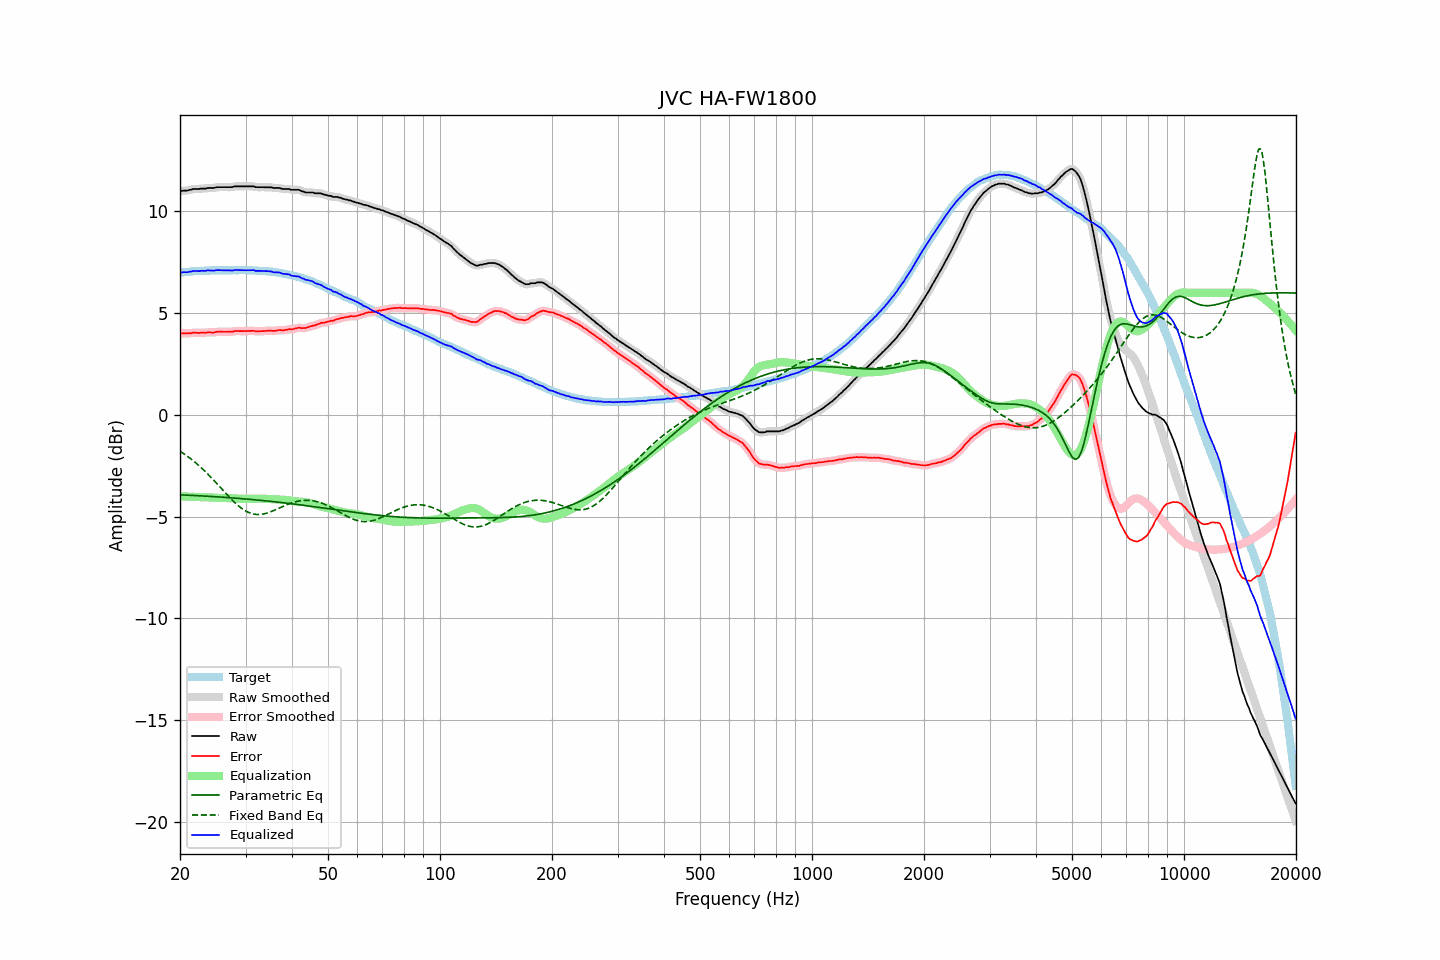

Values plotted in this chart, from the file beside it:
frequency, raw, error, smoothed, error_smoothed, equalization, parametric_eq, fixed_band_eq, equalized_raw, equalized_smoothed, target
20.00, 10.99, 4.00, 11.00, 4.01, -4.00, -3.93, -1.78, 6.99, 7.00, 6.99
20.20, 11.00, 4.00, 11.00, 4.00, -4.00, -3.93, -1.84, 7.00, 7.00, 7.00
20.40, 11.02, 4.01, 11.01, 4.00, -4.01, -3.93, -1.89, 7.02, 7.00, 7.01
20.61, 11.02, 4.00, 11.02, 4.00, -4.01, -3.94, -1.94, 7.01, 7.01, 7.02
20.81, 11.02, 4.00, 11.03, 4.01, -4.01, -3.94, -2.00, 7.01, 7.02, 7.02
21.02, 11.03, 4.00, 11.04, 4.01, -4.02, -3.95, -2.06, 7.02, 7.02, 7.03
21.23, 11.06, 4.03, 11.05, 4.02, -4.02, -3.95, -2.11, 7.04, 7.03, 7.04
21.44, 11.06, 4.01, 11.08, 4.02, -4.02, -3.95, -2.18, 7.04, 7.05, 7.06
21.66, 11.10, 4.05, 11.09, 4.03, -4.03, -3.96, -2.24, 7.08, 7.07, 7.06
21.87, 11.10, 4.04, 11.10, 4.04, -4.03, -3.96, -2.30, 7.07, 7.07, 7.07
22.09, 11.10, 4.04, 11.10, 4.04, -4.03, -3.97, -2.37, 7.07, 7.07, 7.06
22.31, 11.10, 4.03, 11.10, 4.03, -4.03, -3.97, -2.44, 7.07, 7.07, 7.07
22.54, 11.10, 4.03, 11.11, 4.03, -4.04, -3.97, -2.51, 7.07, 7.07, 7.07
22.76, 11.12, 4.04, 11.12, 4.04, -4.04, -3.98, -2.58, 7.08, 7.08, 7.08
22.99, 11.12, 4.04, 11.12, 4.04, -4.04, -3.98, -2.65, 7.08, 7.08, 7.08
23.22, 11.12, 4.04, 11.13, 4.04, -4.04, -3.99, -2.73, 7.08, 7.08, 7.08
23.45, 11.12, 4.03, 11.13, 4.05, -4.04, -3.99, -2.80, 7.08, 7.09, 7.09
23.69, 11.15, 4.06, 11.14, 4.05, -4.05, -4.00, -2.88, 7.11, 7.10, 7.09
23.92, 11.15, 4.06, 11.15, 4.06, -4.05, -4.00, -2.96, 7.10, 7.10, 7.09
24.16, 11.15, 4.05, 11.15, 4.06, -4.05, -4.01, -3.04, 7.10, 7.10, 7.10
24.40, 11.15, 4.05, 11.15, 4.05, -4.06, -4.01, -3.13, 7.09, 7.09, 7.11
24.65, 11.15, 4.05, 11.16, 4.05, -4.07, -4.02, -3.21, 7.09, 7.09, 7.11
24.89, 11.17, 4.07, 11.17, 4.07, -4.07, -4.02, -3.29, 7.10, 7.10, 7.11
25.14, 11.19, 4.09, 11.18, 4.08, -4.07, -4.03, -3.38, 7.12, 7.11, 7.10
25.39, 11.19, 4.09, 11.19, 4.09, -4.08, -4.03, -3.47, 7.11, 7.11, 7.10
25.65, 11.19, 4.09, 11.19, 4.09, -4.08, -4.04, -3.55, 7.11, 7.11, 7.10
25.91, 11.19, 4.09, 11.19, 4.09, -4.09, -4.04, -3.64, 7.11, 7.11, 7.10
26.16, 11.19, 4.08, 11.19, 4.09, -4.09, -4.05, -3.73, 7.11, 7.11, 7.11
26.43, 11.19, 4.08, 11.19, 4.08, -4.09, -4.05, -3.81, 7.11, 7.11, 7.11
26.69, 11.19, 4.08, 11.19, 4.08, -4.09, -4.06, -3.90, 7.11, 7.11, 7.11
26.96, 11.19, 4.09, 11.19, 4.09, -4.09, -4.06, -3.98, 7.10, 7.10, 7.11
27.23, 11.19, 4.09, 11.19, 4.08, -4.09, -4.07, -4.06, 7.10, 7.10, 7.11
27.50, 11.19, 4.09, 11.20, 4.09, -4.10, -4.08, -4.15, 7.10, 7.10, 7.10
27.77, 11.20, 4.09, 11.21, 4.10, -4.10, -4.08, -4.23, 7.10, 7.11, 7.11
28.05, 11.23, 4.12, 11.22, 4.11, -4.11, -4.09, -4.30, 7.13, 7.11, 7.11
28.33, 11.23, 4.12, 11.23, 4.12, -4.11, -4.09, -4.37, 7.12, 7.12, 7.11
28.62, 11.23, 4.12, 11.24, 4.12, -4.12, -4.10, -4.45, 7.12, 7.12, 7.11
28.90, 11.23, 4.12, 11.23, 4.12, -4.12, -4.11, -4.51, 7.11, 7.11, 7.12
29.19, 11.23, 4.12, 11.23, 4.12, -4.12, -4.11, -4.57, 7.11, 7.11, 7.11
29.48, 11.23, 4.12, 11.23, 4.12, -4.12, -4.12, -4.63, 7.11, 7.11, 7.11
29.78, 11.23, 4.12, 11.23, 4.12, -4.12, -4.13, -4.68, 7.11, 7.11, 7.11
30.08, 11.23, 4.11, 11.23, 4.12, -4.12, -4.13, -4.73, 7.11, 7.11, 7.12
30.38, 11.23, 4.12, 11.23, 4.12, -4.12, -4.14, -4.77, 7.11, 7.11, 7.11
30.68, 11.23, 4.13, 11.23, 4.13, -4.12, -4.15, -4.80, 7.11, 7.11, 7.11
30.99, 11.23, 4.13, 11.24, 4.13, -4.12, -4.15, -4.84, 7.11, 7.11, 7.10
31.30, 11.23, 4.13, 11.23, 4.13, -4.12, -4.16, -4.86, 7.11, 7.11, 7.10
31.61, 11.23, 4.13, 11.22, 4.12, -4.12, -4.17, -4.88, 7.11, 7.10, 7.10
31.93, 11.19, 4.11, 11.21, 4.11, -4.12, -4.18, -4.89, 7.08, 7.09, 7.09
32.24, 11.19, 4.10, 11.19, 4.11, -4.11, -4.18, -4.90, 7.08, 7.08, 7.09
32.57, 11.19, 4.11, 11.19, 4.10, -4.11, -4.19, -4.89, 7.08, 7.08, 7.08
32.89, 11.19, 4.11, 11.19, 4.11, -4.11, -4.20, -4.89, 7.08, 7.08, 7.08
33.22, 11.19, 4.12, 11.19, 4.12, -4.12, -4.21, -4.88, 7.08, 7.08, 7.08
33.55, 11.19, 4.12, 11.19, 4.12, -4.12, -4.21, -4.87, 7.07, 7.07, 7.07
33.89, 11.19, 4.12, 11.19, 4.12, -4.12, -4.22, -4.85, 7.07, 7.07, 7.07
34.23, 11.19, 4.13, 11.19, 4.13, -4.13, -4.23, -4.83, 7.06, 7.07, 7.06
34.57, 11.19, 4.14, 11.19, 4.14, -4.13, -4.24, -4.80, 7.06, 7.06, 7.05
34.92, 11.19, 4.15, 11.19, 4.14, -4.14, -4.25, -4.77, 7.06, 7.05, 7.04
35.27, 11.18, 4.13, 11.18, 4.14, -4.14, -4.25, -4.74, 7.04, 7.04, 7.05
35.62, 11.15, 4.13, 11.16, 4.13, -4.14, -4.26, -4.71, 7.01, 7.02, 7.02
35.97, 11.15, 4.13, 11.15, 4.13, -4.14, -4.27, -4.67, 7.01, 7.01, 7.02
... 635 more rows
